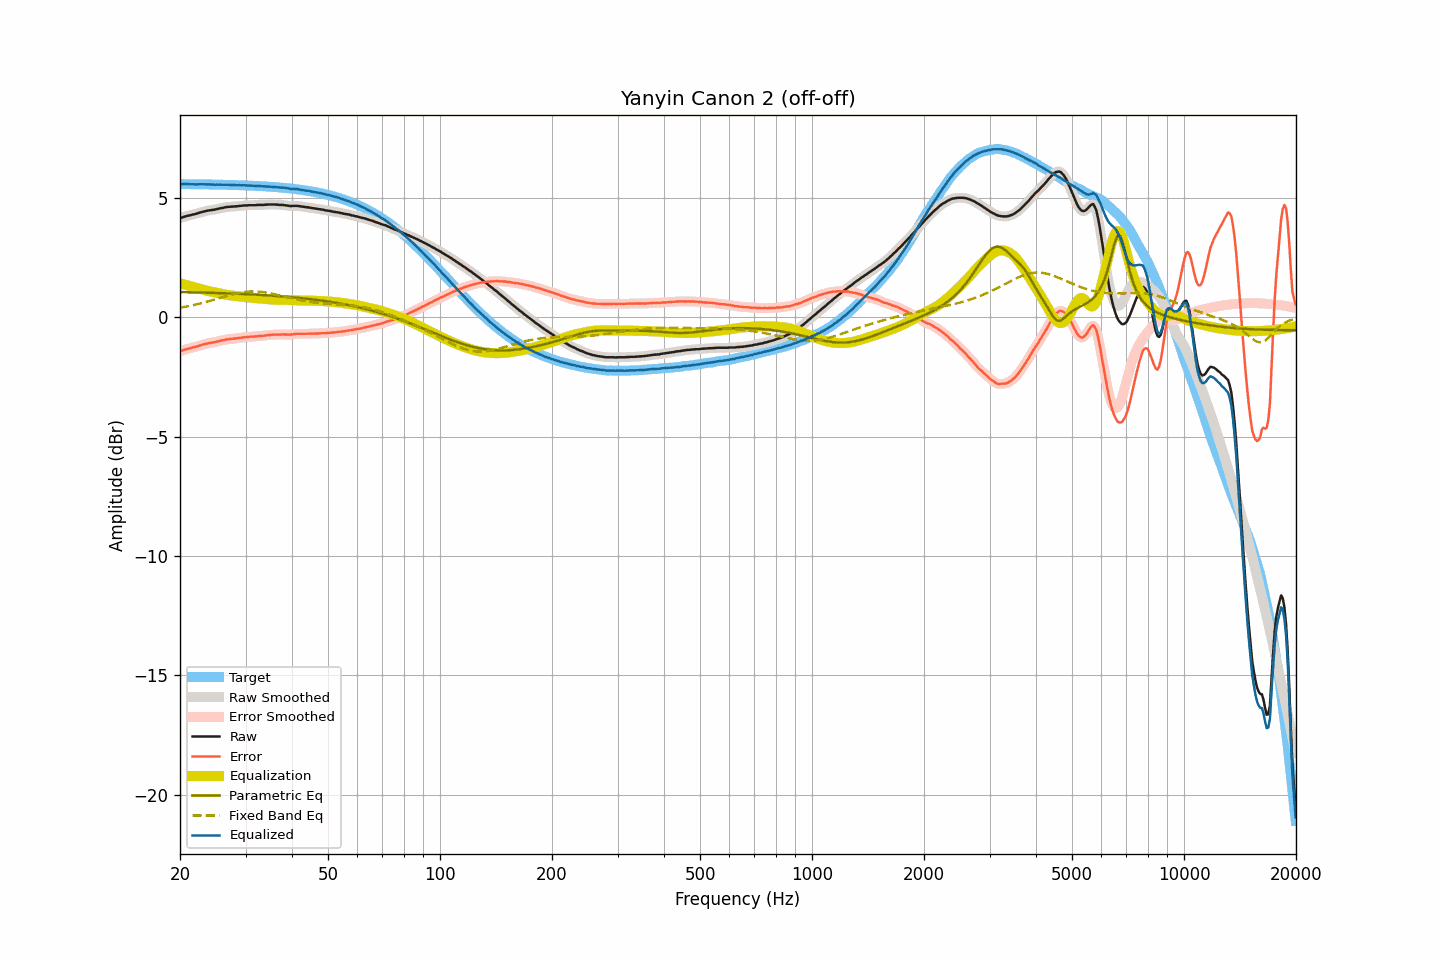

Values plotted in this chart, from the file beside it:
frequency, raw, smoothed, error, error_smoothed, equalization, parametric_eq, fixed_band_eq, equalized_raw, equalized_smoothed, target
20.00, 4.15, 4.15, -1.42, -1.42, 1.42, 1.05, 0.39, 5.57, 5.57, 5.57
20.20, 4.17, 4.17, -1.40, -1.40, 1.40, 1.05, 0.41, 5.57, 5.57, 5.57
20.40, 4.19, 4.19, -1.38, -1.38, 1.38, 1.05, 0.42, 5.57, 5.57, 5.57
20.61, 4.21, 4.21, -1.36, -1.36, 1.36, 1.05, 0.43, 5.57, 5.57, 5.57
20.81, 4.23, 4.23, -1.34, -1.34, 1.34, 1.05, 0.44, 5.57, 5.57, 5.57
21.02, 4.25, 4.25, -1.32, -1.32, 1.32, 1.05, 0.46, 5.58, 5.57, 5.57
21.23, 4.26, 4.27, -1.31, -1.30, 1.31, 1.04, 0.47, 5.57, 5.57, 5.57
21.44, 4.28, 4.28, -1.29, -1.29, 1.29, 1.04, 0.49, 5.57, 5.57, 5.57
21.66, 4.30, 4.30, -1.27, -1.27, 1.27, 1.04, 0.50, 5.57, 5.57, 5.57
21.87, 4.31, 4.31, -1.26, -1.25, 1.25, 1.04, 0.52, 5.56, 5.57, 5.57
22.09, 4.33, 4.33, -1.23, -1.23, 1.23, 1.04, 0.53, 5.56, 5.56, 5.57
22.31, 4.35, 4.35, -1.21, -1.21, 1.21, 1.04, 0.55, 5.56, 5.56, 5.56
22.54, 4.37, 4.37, -1.19, -1.19, 1.19, 1.03, 0.56, 5.56, 5.56, 5.56
22.76, 4.39, 4.39, -1.17, -1.17, 1.17, 1.03, 0.58, 5.56, 5.56, 5.56
22.99, 4.41, 4.41, -1.15, -1.15, 1.15, 1.03, 0.60, 5.56, 5.56, 5.56
23.22, 4.43, 4.43, -1.13, -1.13, 1.14, 1.03, 0.62, 5.57, 5.56, 5.56
23.45, 4.44, 4.44, -1.12, -1.12, 1.12, 1.03, 0.63, 5.56, 5.56, 5.56
23.69, 4.46, 4.46, -1.10, -1.10, 1.10, 1.03, 0.65, 5.56, 5.56, 5.56
23.92, 4.47, 4.47, -1.09, -1.09, 1.09, 1.02, 0.67, 5.56, 5.56, 5.56
24.16, 4.48, 4.48, -1.08, -1.07, 1.08, 1.02, 0.69, 5.56, 5.56, 5.56
24.40, 4.49, 4.49, -1.06, -1.07, 1.06, 1.02, 0.71, 5.55, 5.55, 5.56
24.65, 4.50, 4.50, -1.05, -1.05, 1.05, 1.02, 0.73, 5.55, 5.55, 5.55
24.89, 4.51, 4.51, -1.04, -1.04, 1.04, 1.02, 0.75, 5.55, 5.55, 5.55
25.14, 4.53, 4.53, -1.02, -1.02, 1.02, 1.01, 0.77, 5.55, 5.55, 5.55
25.39, 4.54, 4.54, -1.01, -1.01, 1.01, 1.01, 0.79, 5.55, 5.55, 5.55
25.65, 4.56, 4.56, -0.99, -0.99, 0.99, 1.01, 0.81, 5.55, 5.55, 5.55
25.91, 4.57, 4.57, -0.98, -0.98, 0.98, 1.01, 0.83, 5.55, 5.55, 5.55
26.16, 4.58, 4.58, -0.96, -0.96, 0.96, 1.00, 0.85, 5.54, 5.55, 5.55
26.43, 4.60, 4.60, -0.94, -0.95, 0.95, 1.00, 0.87, 5.55, 5.55, 5.54
26.69, 4.61, 4.61, -0.93, -0.93, 0.94, 1.00, 0.89, 5.55, 5.55, 5.54
26.96, 4.62, 4.62, -0.92, -0.92, 0.93, 1.00, 0.91, 5.55, 5.54, 5.54
27.23, 4.62, 4.62, -0.92, -0.92, 0.92, 0.99, 0.93, 5.54, 5.54, 5.54
27.50, 4.63, 4.63, -0.91, -0.91, 0.91, 0.99, 0.94, 5.54, 5.54, 5.54
27.77, 4.63, 4.63, -0.90, -0.90, 0.90, 0.99, 0.96, 5.53, 5.53, 5.53
28.05, 4.64, 4.64, -0.89, -0.90, 0.89, 0.99, 0.98, 5.53, 5.53, 5.53
28.33, 4.64, 4.64, -0.89, -0.89, 0.88, 0.98, 0.99, 5.53, 5.53, 5.53
28.62, 4.65, 4.65, -0.88, -0.88, 0.88, 0.98, 1.01, 5.53, 5.53, 5.53
28.90, 4.66, 4.66, -0.87, -0.87, 0.87, 0.98, 1.02, 5.53, 5.53, 5.53
29.19, 4.66, 4.66, -0.86, -0.86, 0.86, 0.97, 1.03, 5.52, 5.52, 5.52
29.48, 4.67, 4.67, -0.85, -0.85, 0.85, 0.97, 1.04, 5.52, 5.52, 5.52
29.78, 4.68, 4.68, -0.84, -0.84, 0.84, 0.97, 1.05, 5.52, 5.52, 5.52
30.08, 4.68, 4.68, -0.84, -0.83, 0.84, 0.96, 1.06, 5.52, 5.52, 5.52
30.38, 4.68, 4.68, -0.83, -0.83, 0.83, 0.96, 1.07, 5.51, 5.51, 5.51
30.68, 4.69, 4.69, -0.82, -0.82, 0.82, 0.96, 1.07, 5.51, 5.51, 5.51
30.99, 4.69, 4.69, -0.82, -0.82, 0.82, 0.95, 1.08, 5.51, 5.51, 5.51
31.30, 4.69, 4.69, -0.81, -0.81, 0.81, 0.95, 1.08, 5.50, 5.50, 5.50
31.61, 4.69, 4.69, -0.81, -0.81, 0.81, 0.95, 1.08, 5.50, 5.50, 5.50
31.93, 4.69, 4.69, -0.81, -0.80, 0.80, 0.94, 1.08, 5.49, 5.50, 5.50
32.24, 4.70, 4.70, -0.79, -0.80, 0.80, 0.94, 1.07, 5.50, 5.50, 5.50
32.57, 4.70, 4.70, -0.79, -0.79, 0.79, 0.94, 1.07, 5.49, 5.49, 5.49
32.89, 4.70, 4.70, -0.79, -0.79, 0.79, 0.93, 1.06, 5.49, 5.49, 5.49
33.22, 4.70, 4.70, -0.78, -0.78, 0.78, 0.93, 1.06, 5.48, 5.48, 5.48
33.55, 4.70, 4.70, -0.78, -0.78, 0.77, 0.92, 1.05, 5.47, 5.48, 5.48
33.89, 4.71, 4.71, -0.77, -0.77, 0.77, 0.92, 1.04, 5.48, 5.47, 5.48
34.23, 4.71, 4.71, -0.76, -0.76, 0.76, 0.92, 1.03, 5.47, 5.47, 5.47
34.57, 4.72, 4.72, -0.75, -0.75, 0.75, 0.91, 1.02, 5.47, 5.47, 5.47
34.92, 4.72, 4.72, -0.74, -0.74, 0.75, 0.91, 1.00, 5.47, 5.47, 5.46
35.27, 4.72, 4.72, -0.74, -0.74, 0.74, 0.90, 0.99, 5.46, 5.46, 5.46
35.62, 4.72, 4.72, -0.73, -0.73, 0.73, 0.90, 0.97, 5.46, 5.45, 5.45
35.97, 4.72, 4.72, -0.73, -0.73, 0.73, 0.89, 0.96, 5.45, 5.45, 5.45
... 635 more rows
